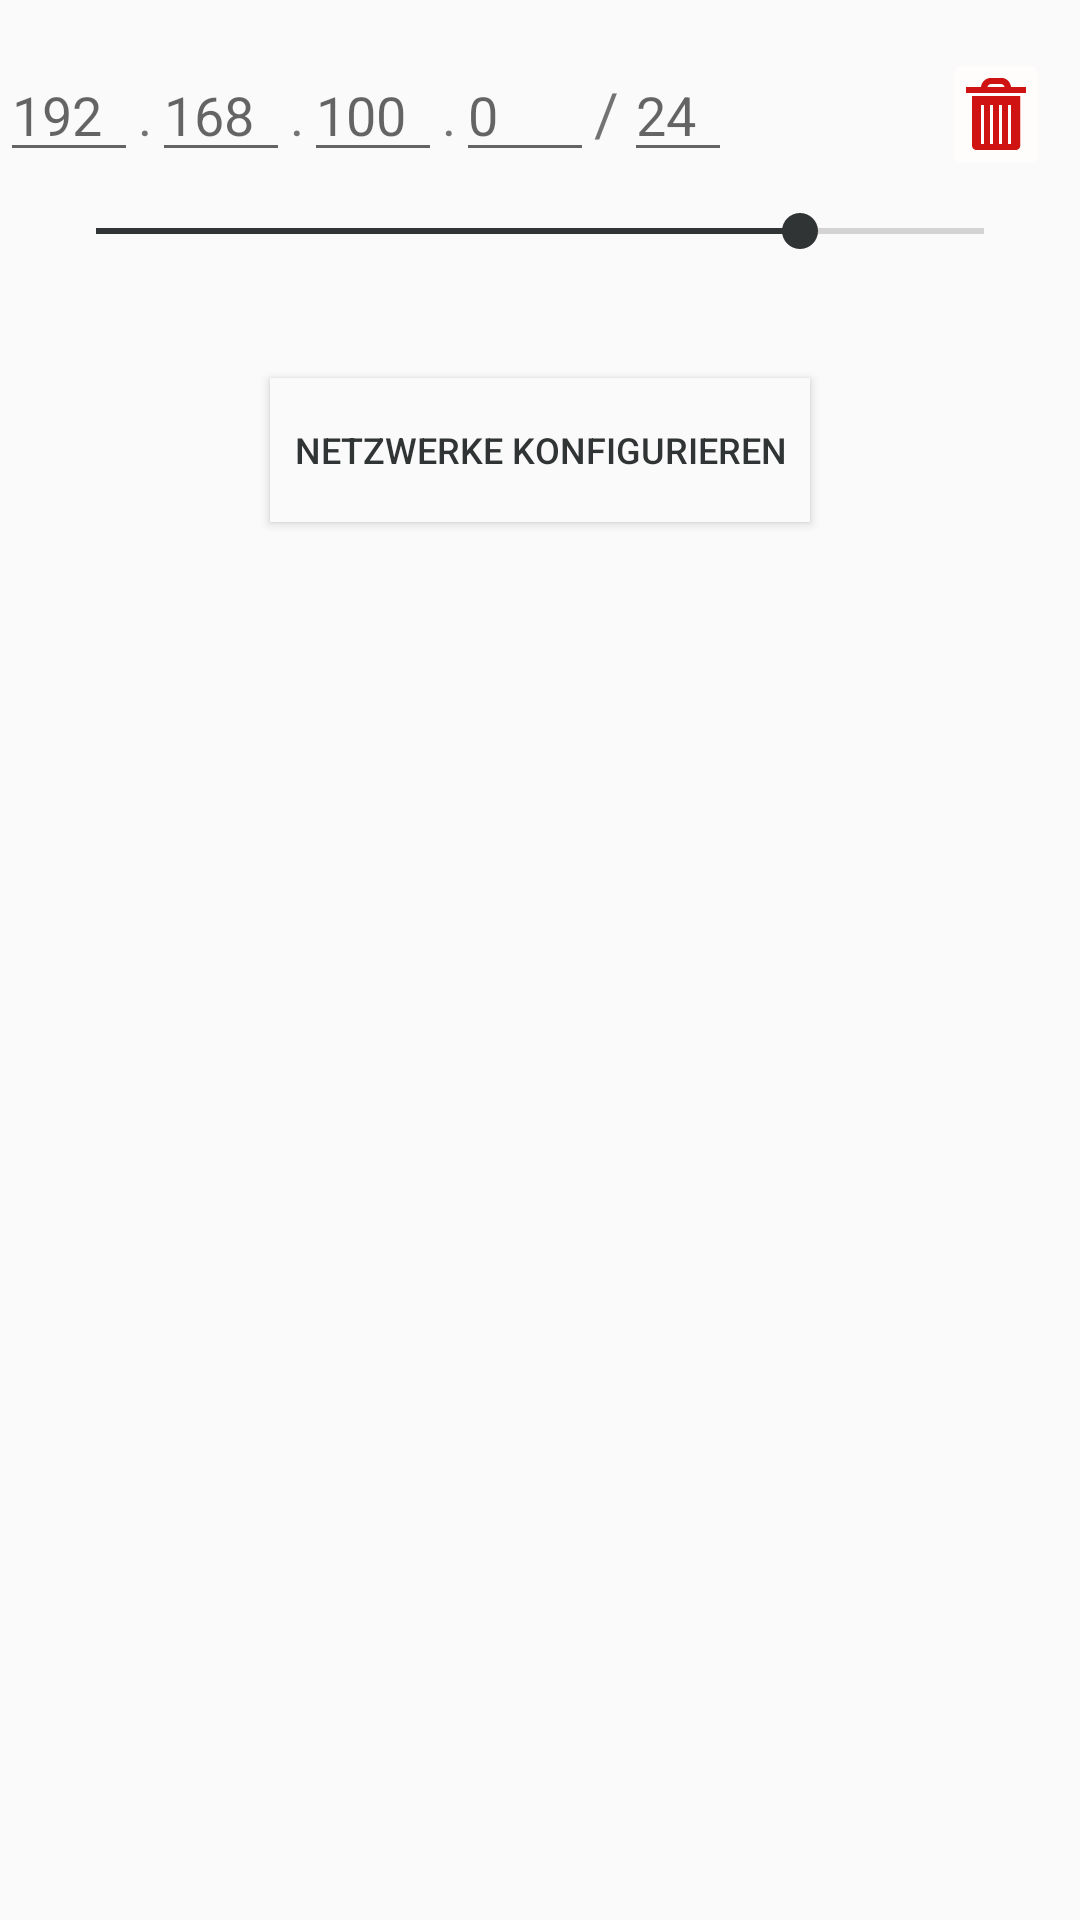

Android layout source for this screen:
<!-- AndroidManifest.xml: application theme AppTheme -->
<!-- res/layout/fragment_vlsm.xml -->
<?xml version="1.0" encoding="utf-8"?>
<android.support.constraint.ConstraintLayout xmlns:android="http://schemas.android.com/apk/res/android"
    xmlns:app="http://schemas.android.com/apk/res-auto"
    xmlns:tools="http://schemas.android.com/tools"
    android:id="@+id/constraintLayout"
    android:layout_width="match_parent"
    android:layout_height="match_parent"
    tools:context=".fragments.VLSMFragment">

    <LinearLayout
        android:id="@+id/linearLayout"
        android:layout_width="wrap_content"
        android:layout_height="0dp"
        android:layout_marginStart="32dp"
        android:layout_marginTop="16dp"
        android:layout_marginEnd="32dp"
        app:layout_constraintEnd_toEndOf="parent"
        app:layout_constraintStart_toStartOf="parent"
        app:layout_constraintTop_toTopOf="parent">

        <EditText
            android:id="@+id/ipPartAEditText"
            android:layout_width="wrap_content"
            android:layout_height="wrap_content"
            android:layout_weight="1"
            android:hint="@string/_192"
            android:inputType="number"
            android:maxLength="3"
            android:minWidth="90dp"
            android:textSize="18sp" />

        <TextView
            android:layout_width="wrap_content"
            android:layout_height="wrap_content"
            android:maxWidth="5dp"
            android:text="@string/dot"
            android:textSize="18sp" />

        <EditText
            android:id="@+id/ipPartBEditText"
            android:layout_width="wrap_content"
            android:layout_height="wrap_content"
            android:layout_weight="1"
            android:hint="@string/_168"
            android:inputType="number"
            android:maxLength="3"
            android:minWidth="90dp" />

        <TextView
            android:layout_width="wrap_content"
            android:layout_height="wrap_content"
            android:maxWidth="5dp"
            android:text="@string/dot"
            android:textSize="18sp" />

        <EditText
            android:id="@+id/ipPartCEditText"
            android:layout_width="wrap_content"
            android:layout_height="wrap_content"
            android:layout_weight="1"
            android:hint="@string/_100"
            android:inputType="number"
            android:maxLength="3"
            android:minWidth="90dp"
            android:textSize="18sp" />

        <TextView
            android:layout_width="wrap_content"
            android:layout_height="wrap_content"
            android:maxWidth="5dp"
            android:text="@string/dot"
            android:textSize="18sp" />

        <EditText
            android:id="@+id/ipPartDEditText"
            android:layout_width="wrap_content"
            android:layout_height="wrap_content"
            android:layout_weight="1"
            android:hint="@string/_0"
            android:inputType="number"
            android:maxLength="3"
            android:minWidth="90dp"
            android:textSize="18sp" />

        <TextView
            android:layout_width="wrap_content"
            android:layout_height="wrap_content"
            android:layout_gravity="top"
            android:minWidth="10dp"
            android:text="@string/slash"
            android:textSize="20sp" />

        <EditText
            android:id="@+id/ipMaskEditText"
            android:layout_width="wrap_content"
            android:layout_height="wrap_content"
            android:layout_weight="1"
            android:hint="@string/_24"
            android:inputType="number"
            android:maxLength="2"
            android:minWidth="80dp"
            android:textSize="18sp" />

        <ImageButton
            android:id="@+id/clearImageButton"
            android:layout_width="wrap_content"
            android:layout_height="wrap_content"
            android:layout_marginStart="70dp"
            android:layout_marginEnd="10dp"
            android:layout_weight="1"
            android:contentDescription="@string/clear_button"
            android:minWidth="80dp"
            android:backgroundTint="@color/colorPrimaryDark"
            android:src="@drawable/ic_clear" />

    </LinearLayout>

    <SeekBar
        android:id="@+id/ipMaskSeekBar"
        android:layout_width="0dp"
        android:layout_height="wrap_content"
        android:layout_marginStart="16dp"
        android:layout_marginTop="8dp"
        android:layout_marginEnd="16dp"
        android:max="30"
        android:min="1"
        android:progress="24"
        app:layout_constraintEnd_toEndOf="parent"
        app:layout_constraintStart_toStartOf="parent"
        app:layout_constraintTop_toBottomOf="@+id/linearLayout" />


    <Button
        android:id="@+id/netConfigButton"
        android:layout_width="wrap_content"
        android:layout_height="wrap_content"
        android:layout_marginTop="40dp"


        android:background="@color/light_gray"
        android:paddingLeft="8dp"
        android:paddingRight="8dp"
        android:text="NETZWERKE KONFIGURIEREN"
        android:textColor="@color/black"
        android:textSize="12sp"
        app:layout_constraintEnd_toEndOf="parent"
        app:layout_constraintStart_toStartOf="parent"
        app:layout_constraintTop_toBottomOf="@+id/ipMaskSeekBar" />

    <ListView
        android:id="@+id/resultListView"
        android:layout_width="0dp"
        android:layout_height="0dp"
        android:layout_marginStart="8dp"
        android:layout_marginTop="16dp"
        android:layout_marginEnd="8dp"
        android:layout_marginBottom="60dp"
        android:divider="@drawable/divider"
        android:dividerHeight="10.0sp"
        app:layout_constraintBottom_toBottomOf="parent"
        app:layout_constraintEnd_toEndOf="parent"
        app:layout_constraintHorizontal_bias="0.0"
        app:layout_constraintStart_toStartOf="parent"
        app:layout_constraintTop_toBottomOf="@+id/netConfigButton"
        app:layout_constraintVertical_bias="0.0" />

</android.support.constraint.ConstraintLayout>
<!-- resources referenced by this layout -->
<resources>
  <color name="black">#313435</color>
  <color name="colorPrimaryDark">#FFFCFC</color>
  <color name="light_gray">#FAFAFA</color>
  <!-- drawable divider (drawable) -->
  <?xml version="1.0" encoding="utf-8"?>
  <shape xmlns:android="http://schemas.android.com/apk/res/android"
      android:shape="line" >
  
      <stroke
          android:width="1px"
          android:color="#3E3F41" />
  
  </shape>
  <!-- drawable ic_clear (drawable) -->
  <vector xmlns:android="http://schemas.android.com/apk/res/android"
      android:width="24dp"
      android:height="24dp"
      android:viewportWidth="24.0"
      android:viewportHeight="24.0">
      <path
          android:pathData="M10.3125 -0.03125C8.589844 -0.03125 7.164063 1.316406 7 3l-5 0 0 2 4.96875 0 0 0.03125 10.0625 0L17.03125 5 22 5 22 3 17 3C16.84375 1.316406 15.484375 -0.03125 13.8125 -0.03125Zm0 2.0625l3.5 0c0.507813 0 0.882813 0.398438 1.03125 0.9375l-5.6875 0C9.296875 2.429688 9.6875 2.03125 10.3125 2.03125ZM4 6L4 22.5C4 23.300781 4.699219 24 5.5 24l13.09375 0c0.800781 0 1.5 -0.699219 1.5 -1.5l0 -16.5zm3 3l1 0 0 13 -1 0zm3 0l1 0 0 13 -1 0zm3 0l1 0 0 13 -1 0zm3 0l1 0 0 13 -1 0z"
          android:fillColor="#CF1212" />
  </vector>
  <string name="_0">0</string>
  <string name="_100">100</string>
  <string name="_168">168</string>
  <string name="_192">192</string>
  <string name="_24">24</string>
  <string name="clear_button">clear button</string>
  <string name="dot">.</string>
  <string name="slash">/</string>
  <style name="AppTheme" parent="Theme.AppCompat.Light.DarkActionBar">
          
          <item name="colorPrimary">#141313</item>
          <item name="colorPrimaryDark">@color/black</item>
          <item name="colorAccent">@color/black</item>
      </style>
</resources>
